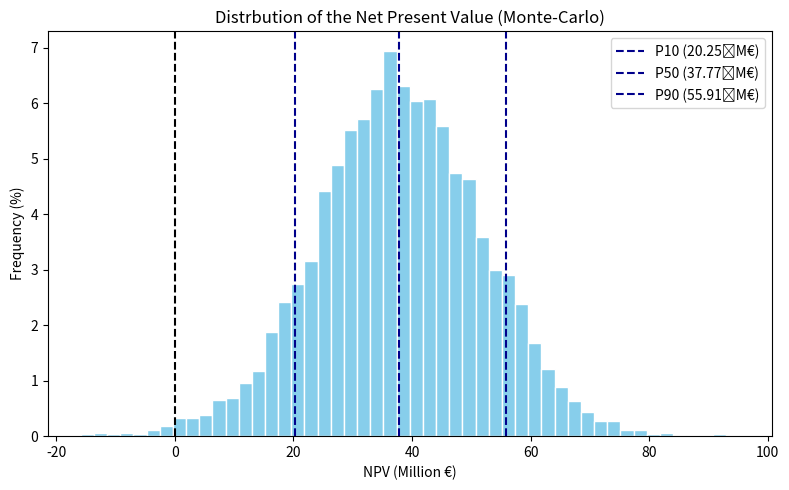

Recreate this plot in Python.
import matplotlib.pyplot as plt
import numpy as np

# Neue CAPEX-Quantile (Euro)
CAPEX_P10 = 16_280_000.0   # 5,58 Mio €
CAPEX_P50 = 16_690_000.0   # 5,99 Mio €
CAPEX_P90 = 17_100_000.0   # 6,40 Mio €

# Unverändert – andere Randbedingungen
Q_P10, Q_P50, Q_P90 = 77.66, 88.76, 100.70
OPEX_P10, OPEX_P50, OPEX_P90 = 1_842_494.42, 2_493_592.47, 3_218_984.25
PRICE_PER_MWH, OPEX_GROWTH, DISCOUNT_RATE = 80.0, 0.02, 0.06
YEARS, N_SIM, RNG_SEED = 30, 10_000, 42

def lognormal_params(p10, p50, p90):
    z10, z90 = -1.2815515655446004, 1.2815515655446004
    mu = np.log(p50)
    sigma = (np.log(p90) - np.log(p10)) / (z90 - z10)
    return mu, sigma

# Parameter der Lognormal‑Verteilungen
MU_CAPEX, SIG_CAPEX = lognormal_params(CAPEX_P10, CAPEX_P50, CAPEX_P90)
MU_Q, SIG_Q = lognormal_params(Q_P10, Q_P50, Q_P90)
MU_OPEX1, SIG_OPEX1 = lognormal_params(OPEX_P10, OPEX_P50, OPEX_P90)

# Zufallsziehungen
rng = np.random.default_rng(RNG_SEED)
capex_draw = rng.lognormal(MU_CAPEX, SIG_CAPEX, N_SIM)
q_draw = rng.lognormal(MU_Q, SIG_Q, N_SIM)
opex1_draw = rng.lognormal(MU_OPEX1, SIG_OPEX1, N_SIM)

# Kapitalwert‑Simulation
t = np.arange(1, YEARS + 1)
discount = 1.0 / (1.0 + DISCOUNT_RATE) ** t
opex_fac = (1.0 + OPEX_GROWTH) ** (t - 1)

revenue_y1 = q_draw[:, None] * 1_000 * PRICE_PER_MWH
opex_year = opex1_draw[:, None] * opex_fac
net_cf = revenue_y1 - opex_year
disc_ops = (net_cf * discount).sum(axis=1)
npv = -capex_draw + disc_ops

# Empirische Quantile
p10_val, p50_val, p90_val = np.percentile(npv, [10, 50, 90]) / 1e6  # in Mio €

# Histogramm
weights = np.ones_like(npv) * 100.0 / len(npv)

plt.figure(figsize=(8, 5))
plt.hist(npv / 1e6, bins=50, color="skyblue", edgecolor="white", weights=weights)
plt.axvline(0, linestyle="dashed", color="black")

# Quantil‑Linien
plt.axvline(p10_val, linestyle="dashed", color="darkblue", label=f"P10 ({p10_val:0.2f} M€)")
plt.axvline(p50_val, linestyle="dashed", color="darkblue", label=f"P50 ({p50_val:0.2f} M€)")
plt.axvline(p90_val, linestyle="dashed", color="darkblue", label=f"P90 ({p90_val:0.2f} M€)")

plt.xlabel("NPV (Million €)")
plt.ylabel("Frequency (%)")
plt.title("Distrbution of the Net Present Value (Monte‑Carlo)")
plt.legend()
plt.tight_layout()
plt.show()
